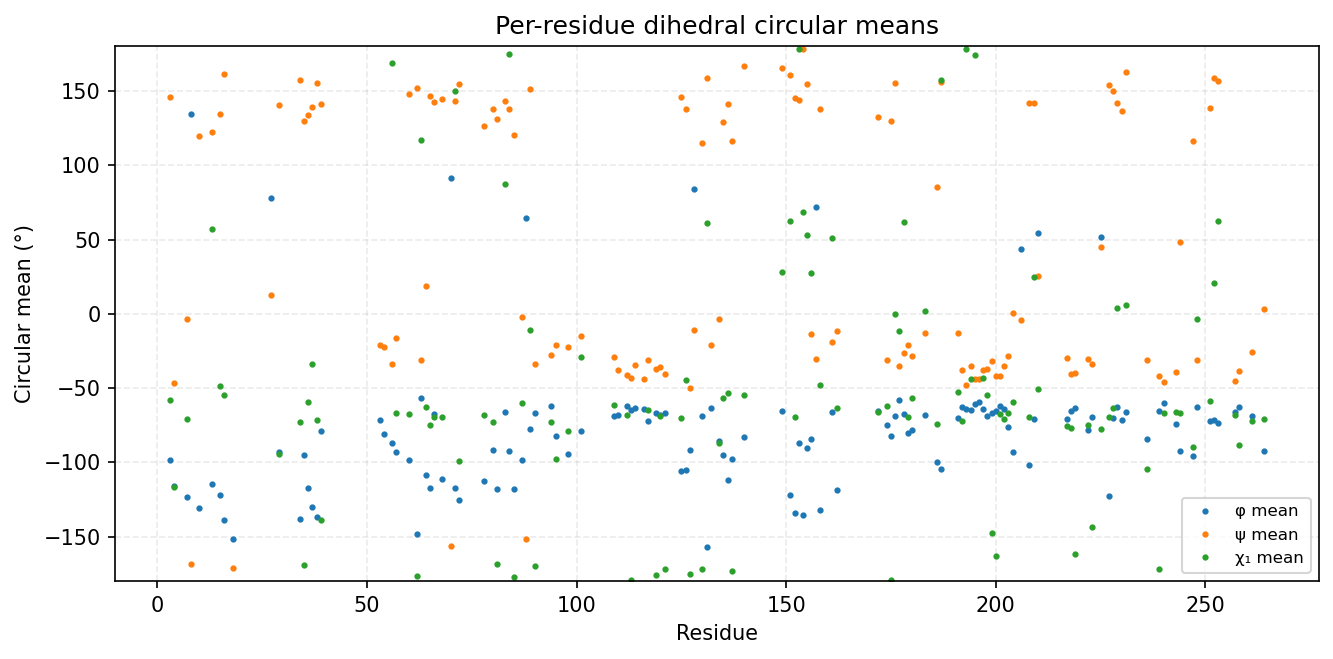

Values plotted in this chart, from the file beside it:
consensus_index, msa_col, resid, aa, has_chi1, phi_mean_deg, phi_std_deg, psi_mean_deg, psi_std_deg, chi1_mean_deg, chi1_std_deg
0, 2, 3, F, 1, -98.26, 23.67, 146.3, 16.92, -58.16, 59.81
1, 3, 4, N, 1, -115.7, 23.19, -46.34, 22.55, -116.5, 67.12
2, 6, 7, L, 1, -123.3, 13.57, -3.692, 29.32, -70.61, 29.03
3, 7, 8, G, 0, 134.9, 44.36, -168.7, 17.35, , 
4, 9, 10, G, 0, -131.1, 57.07, 119.6, 16.79, , 
5, 49, 13, T, 1, -114.4, 18.75, 122.7, 13.61, 57.38, 6.766
6, 51, 15, I, 1, -121.7, 12.27, 134.5, 7.982, -48.58, 12.03
7, 52, 16, F, 1, -138.8, 9.748, 161.4, 10.77, -54.96, 33.09
8, 54, 18, G, 0, -152, 15.84, -171, 12.77, , 
9, 80, 27, G, 0, 77.82, 23.85, 12.6, 23.52, , 
10, 82, 29, L, 1, -93.2, 25.16, 140.4, 15.04, -94.71, 57.41
11, 87, 34, V, 1, -137.9, 10.28, 157.5, 9.681, -72.65, 11.97
12, 88, 35, L, 1, -95.13, 13, 129.5, 8.992, -169.2, 15.84
13, 89, 36, L, 1, -117.5, 10.55, 133.6, 10.98, -59.66, 10.08
14, 90, 37, K, 1, -130, 13.23, 139.1, 9.984, -33.71, 59.51
15, 91, 38, V, 1, -137.1, 10.59, 155.7, 12.5, -71.3, 43.75
16, 92, 39, L, 1, -78.72, 12.66, 141, 11.07, -138.7, 56.94
17, 120, 53, A, 0, -71.61, 16.84, -20.96, 17.11, , 
18, 121, 54, A, 0, -81.05, 28.39, -22.59, 20.02, , 
19, 123, 56, M, 1, -86.85, 27.93, -33.76, 15.99, 169.2, 90.76
20, 124, 57, M, 1, -92.89, 26.2, -16.44, 18.35, -66.5, 55.28
21, 127, 60, L, 1, -98.65, 22.96, 148, 21.16, -67.25, 25.94
22, 130, 62, H, 1, -148.4, 20.92, 151.7, 9.689, -176.6, 9.095
23, 131, 63, K, 1, -56.8, 10.74, -30.93, 10.94, 117.3, 81.52
24, 132, 64, H, 1, -108.6, 9.71, 18.39, 9.024, -62.76, 6.999
25, 133, 65, L, 1, -117.2, 12.72, 146.6, 10.59, -74.57, 29.95
26, 134, 66, V, 1, -67.16, 10.19, 142.7, 9.165, -69.3, 14.65
27, 136, 68, N, 1, -111.2, 18.51, 144.5, 14.67, -69.67, 36.01
28, 138, 70, G, 0, 91.23, 39.52, -156.5, 18.51, , 
29, 139, 71, V, 1, -117.1, 21.56, 143.2, 13.4, 150, 101.8
30, 140, 72, C, 1, -125.1, 17.9, 154.8, 17.88, -99.02, 78.89
31, 155, 78, N, 1, -112.8, 17.06, 126.5, 13.91, -68.25, 30.44
32, 157, 80, L, 1, -91.84, 13.13, 137.8, 10.88, -73.15, 35.52
33, 158, 81, V, 1, -118.2, 12.06, 130.9, 8.577, -168.3, 9.677
34, 160, 83, E, 1, -66.27, 9.794, 143.3, 10.92, 87.27, 45.39
35, 161, 84, F, 1, -92.49, 12.38, 138.2, 12.24, 174.9, 10.02
36, 162, 85, V, 1, -117.8, 14.66, 120.2, 13.25, -177.5, 23.67
37, 164, 87, F, 1, -98.67, 19.29, -2.15, 48.53, -60.08, 21.9
38, 165, 88, G, 0, 64.26, 46.16, -151.9, 16.09, , 
39, 166, 89, S, 1, -77.58, 13.07, 151.4, 9.852, -10.72, 72.69
40, 167, 90, L, 1, -66.55, 9.62, -33.55, 8.231, -169.7, 27.59
41, 171, 94, L, 1, -61.89, 8.967, -27.86, 12.3, -72.8, 16.94
42, 172, 95, K, 1, -82.5, 17.49, -20.7, 20.13, -97.51, 82.77
43, 186, 98, K, 1, -94.74, 25.62, -22.46, 16.02, -78.88, 78.63
45, 204, 101, I, 1, -78.69, 15.98, -14.76, 50.36, -29.09, 70.75
46, 212, 109, V, 1, -69.07, 8.318, -29.12, 8.428, -61.58, 18.11
47, 213, 110, A, 0, -68.04, 9.154, -37.89, 8.517, , 
48, 215, 112, Q, 1, -62.15, 8.19, -40.94, 7.759, -68.16, 7.29
49, 216, 113, L, 1, -65.09, 8.405, -43.15, 7.595, -179.3, 12.18
50, 217, 114, A, 0, -63.64, 8.14, -34.48, 8.495, , 
51, 219, 116, A, 0, -64.3, 8.904, -43.62, 8.053, , 
52, 220, 117, M, 1, -72.21, 9.422, -30.8, 7.825, -64.8, 7.684
53, 222, 119, F, 1, -66.82, 9.258, -36.9, 9.173, -175.8, 20
54, 223, 120, L, 1, -68.33, 9.018, -36.07, 9.838, -68.89, 14.33
55, 224, 121, E, 1, -66.89, 9.086, -40.46, 8.101, -171.7, 13.75
56, 232, 125, L, 1, -105.8, 16.12, 146, 13.32, -70.1, 31.45
57, 233, 126, I, 1, -105.5, 17, 138, 13.8, -44.9, 51.13
58, 234, 127, H, 1, -91.57, 13.62, -50.07, 9.952, -175.4, 6.855
59, 235, 128, G, 0, 83.79, 14.22, -10.81, 13.18, , 
60, 237, 130, V, 1, -69.11, 8.094, 115.1, 9.197, -171.7, 9.867
... 72 more rows
